The GitHub repository pearlispearl/DeepLearning-Group2-LemonLeafDisease contains a labelled image folder "Lemon_Dataset" with 9 categories: anthracnose, bacterial blight, citrus canker, curl virus, deficiency leaf, dry leaf, healthy leaf, sooty mould, spider mites. Examples follow, each with its label.

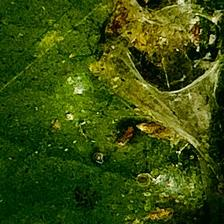
Label: spider mites

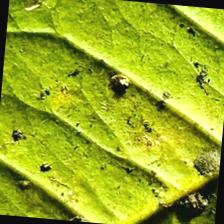
Label: deficiency leaf

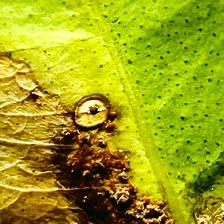
Label: citrus canker

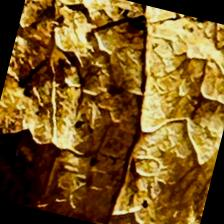
Label: dry leaf

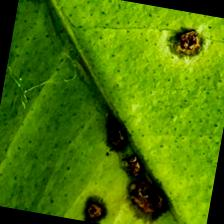
Label: anthracnose

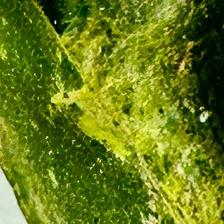
Label: sooty mould
